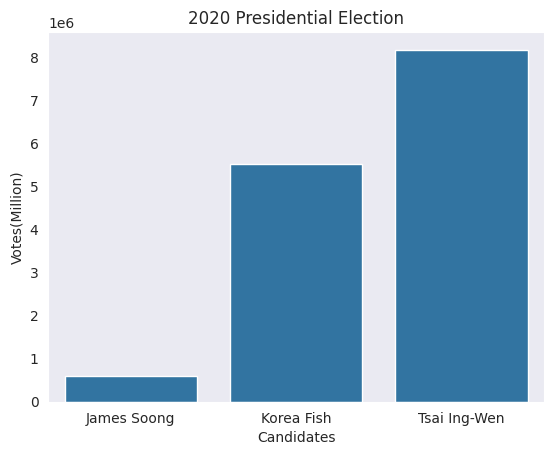

Python code for this plot:
import seaborn as sns
import matplotlib.pyplot as plt
import pandas as pd

election={'votes': [608590, 5522119, 8170231],
          'candidates': ['James Soong', 'Korea Fish', 'Tsai Ing-Wen']}
data=pd.DataFrame(election)
sns.set_style('dark')
sns.barplot(x='candidates', y='votes', data=data)
plt.title('2020 Presidential Election')
plt.xlabel('Candidates')
plt.ylabel('Votes(Million)')
plt.show()